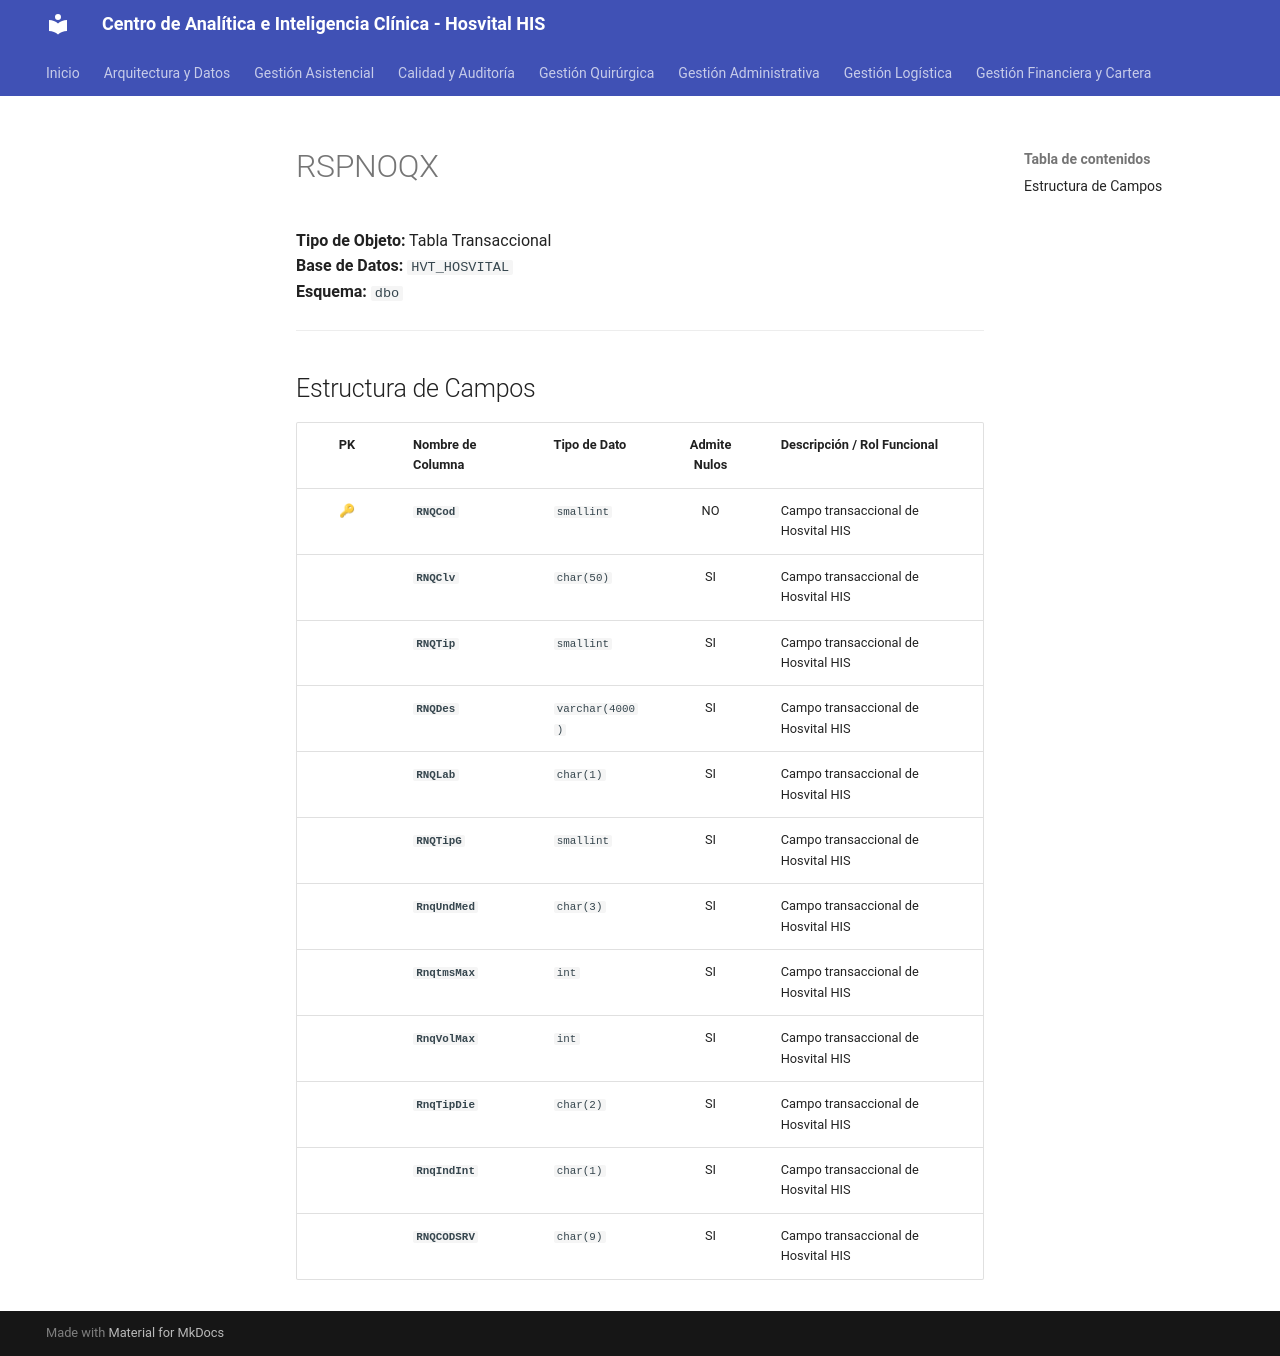

repository: SoporteSaludtech/superset-docs · page: diccionario-general/RSPNOQX/index.html · generator: mkdocs

# RSPNOQX

**Tipo de Objeto:** Tabla Transaccional  
**Base de Datos:** `HVT_HOSVITAL`  
**Esquema:** `dbo`

---

## Estructura de Campos

| PK | Nombre de Columna | Tipo de Dato | Admite Nulos | Descripción / Rol Funcional |
| :-: | :--- | :--- | :-: | :--- |
| 🔑 | **`RNQCod`** | `smallint` | NO | Campo transaccional de Hosvital HIS |
|  | **`RNQClv`** | `char(50)` | SI | Campo transaccional de Hosvital HIS |
|  | **`RNQTip`** | `smallint` | SI | Campo transaccional de Hosvital HIS |
|  | **`RNQDes`** | `varchar(4000)` | SI | Campo transaccional de Hosvital HIS |
|  | **`RNQLab`** | `char(1)` | SI | Campo transaccional de Hosvital HIS |
|  | **`RNQTipG`** | `smallint` | SI | Campo transaccional de Hosvital HIS |
|  | **`RnqUndMed`** | `char(3)` | SI | Campo transaccional de Hosvital HIS |
|  | **`RnqtmsMax`** | `int` | SI | Campo transaccional de Hosvital HIS |
|  | **`RnqVolMax`** | `int` | SI | Campo transaccional de Hosvital HIS |
|  | **`RnqTipDie`** | `char(2)` | SI | Campo transaccional de Hosvital HIS |
|  | **`RnqIndInt`** | `char(1)` | SI | Campo transaccional de Hosvital HIS |
|  | **`RNQCODSRV`** | `char(9)` | SI | Campo transaccional de Hosvital HIS |
